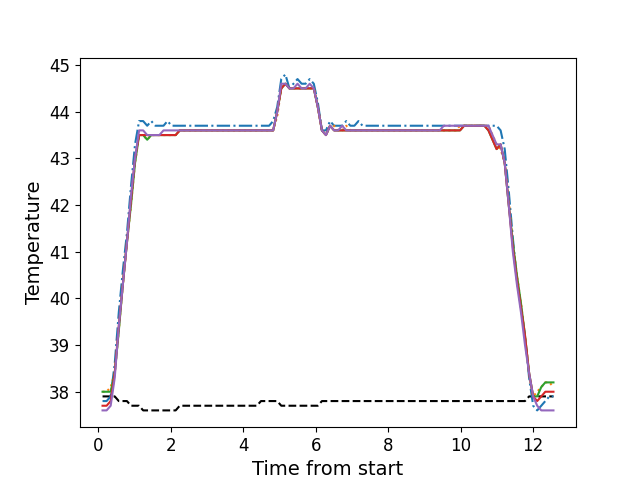

The data file committed next to this chart (first rows):
, times, neutral, z1, z2, z3, z4, z5
0, 0.119, 37.9, 37.8, 38.0, 38.0, 37.7, 37.6
1, 0.231, 37.9, 37.8, 38.0, 38.0, 37.7, 37.6
2, 0.343, 37.9, 37.9, 38.1, 38.0, 37.8, 37.7
3, 0.455, 37.9, 38.6, 38.4, 38.4, 38.4, 38.3
4, 0.567, 37.8, 39.7, 39.3, 39.3, 39.4, 39.4
5, 0.6792, 37.8, 40.6, 40.3, 40.3, 40.3, 40.3
6, 0.7921, 37.8, 41.4, 41.2, 41.2, 41.2, 41.2
7, 0.9031, 37.7, 42.4, 42.0, 42.0, 42.1, 42.2
8, 1.015, 37.7, 43.3, 42.9, 42.9, 43.0, 43.0
9, 1.127, 37.7, 43.8, 43.5, 43.5, 43.5, 43.6
10, 1.239, 37.6, 43.8, 43.5, 43.5, 43.5, 43.6
11, 1.351, 37.6, 43.7, 43.4, 43.4, 43.5, 43.5
12, 1.463, 37.6, 43.8, 43.5, 43.5, 43.5, 43.5
13, 1.575, 37.6, 43.7, 43.5, 43.5, 43.5, 43.5
14, 1.687, 37.6, 43.7, 43.5, 43.5, 43.5, 43.5
15, 1.801, 37.6, 43.7, 43.5, 43.5, 43.5, 43.6
16, 1.912, 37.6, 43.8, 43.5, 43.5, 43.5, 43.6
17, 2.024, 37.6, 43.7, 43.5, 43.5, 43.5, 43.6
18, 2.136, 37.6, 43.7, 43.5, 43.5, 43.5, 43.6
19, 2.248, 37.7, 43.7, 43.6, 43.6, 43.6, 43.6
20, 2.36, 37.7, 43.7, 43.6, 43.6, 43.6, 43.6
21, 2.472, 37.7, 43.7, 43.6, 43.6, 43.6, 43.6
22, 2.584, 37.7, 43.7, 43.6, 43.6, 43.6, 43.6
23, 2.697, 37.7, 43.7, 43.6, 43.6, 43.6, 43.6
24, 2.808, 37.7, 43.7, 43.6, 43.6, 43.6, 43.6
25, 2.92, 37.7, 43.7, 43.6, 43.6, 43.6, 43.6
26, 3.034, 37.7, 43.7, 43.6, 43.6, 43.6, 43.6
27, 3.145, 37.7, 43.7, 43.6, 43.6, 43.6, 43.6
28, 3.257, 37.7, 43.7, 43.6, 43.6, 43.6, 43.6
29, 3.368, 37.7, 43.7, 43.6, 43.6, 43.6, 43.6
30, 3.48, 37.7, 43.7, 43.6, 43.6, 43.6, 43.6
31, 3.592, 37.7, 43.7, 43.6, 43.6, 43.6, 43.6
32, 3.704, 37.7, 43.7, 43.6, 43.6, 43.6, 43.6
33, 3.816, 37.7, 43.7, 43.6, 43.6, 43.6, 43.6
34, 3.928, 37.7, 43.7, 43.6, 43.6, 43.6, 43.6
35, 4.04, 37.7, 43.7, 43.6, 43.6, 43.6, 43.6
36, 4.153, 37.7, 43.7, 43.6, 43.6, 43.6, 43.6
37, 4.265, 37.7, 43.7, 43.6, 43.6, 43.6, 43.6
38, 4.377, 37.7, 43.7, 43.6, 43.6, 43.6, 43.6
39, 4.489, 37.8, 43.7, 43.6, 43.6, 43.6, 43.6
40, 4.601, 37.8, 43.7, 43.6, 43.6, 43.6, 43.6
41, 4.713, 37.8, 43.7, 43.6, 43.6, 43.6, 43.6
42, 4.825, 37.8, 43.8, 43.6, 43.6, 43.6, 43.6
43, 4.937, 37.8, 44.1, 43.9, 44.0, 44.0, 44.0
44, 5.049, 37.7, 44.7, 44.5, 44.5, 44.5, 44.6
45, 5.163, 37.7, 44.8, 44.6, 44.6, 44.6, 44.6
46, 5.275, 37.7, 44.5, 44.5, 44.5, 44.5, 44.5
47, 5.386, 37.7, 44.6, 44.5, 44.5, 44.5, 44.5
48, 5.498, 37.7, 44.7, 44.5, 44.5, 44.5, 44.6
49, 5.611, 37.7, 44.6, 44.5, 44.5, 44.5, 44.5
50, 5.723, 37.7, 44.6, 44.5, 44.5, 44.5, 44.5
51, 5.834, 37.7, 44.7, 44.5, 44.5, 44.5, 44.6
52, 5.947, 37.7, 44.6, 44.5, 44.5, 44.5, 44.5
53, 6.058, 37.7, 44.2, 44.1, 44.1, 44.1, 44.1
54, 6.171, 37.8, 43.6, 43.6, 43.6, 43.6, 43.6
55, 6.282, 37.8, 43.6, 43.5, 43.5, 43.5, 43.5
56, 6.395, 37.8, 43.8, 43.7, 43.7, 43.7, 43.7
57, 6.507, 37.8, 43.7, 43.7, 43.6, 43.6, 43.6
58, 6.619, 37.8, 43.7, 43.6, 43.6, 43.6, 43.6
59, 6.731, 37.8, 43.7, 43.6, 43.6, 43.6, 43.7
... 52 more rows
